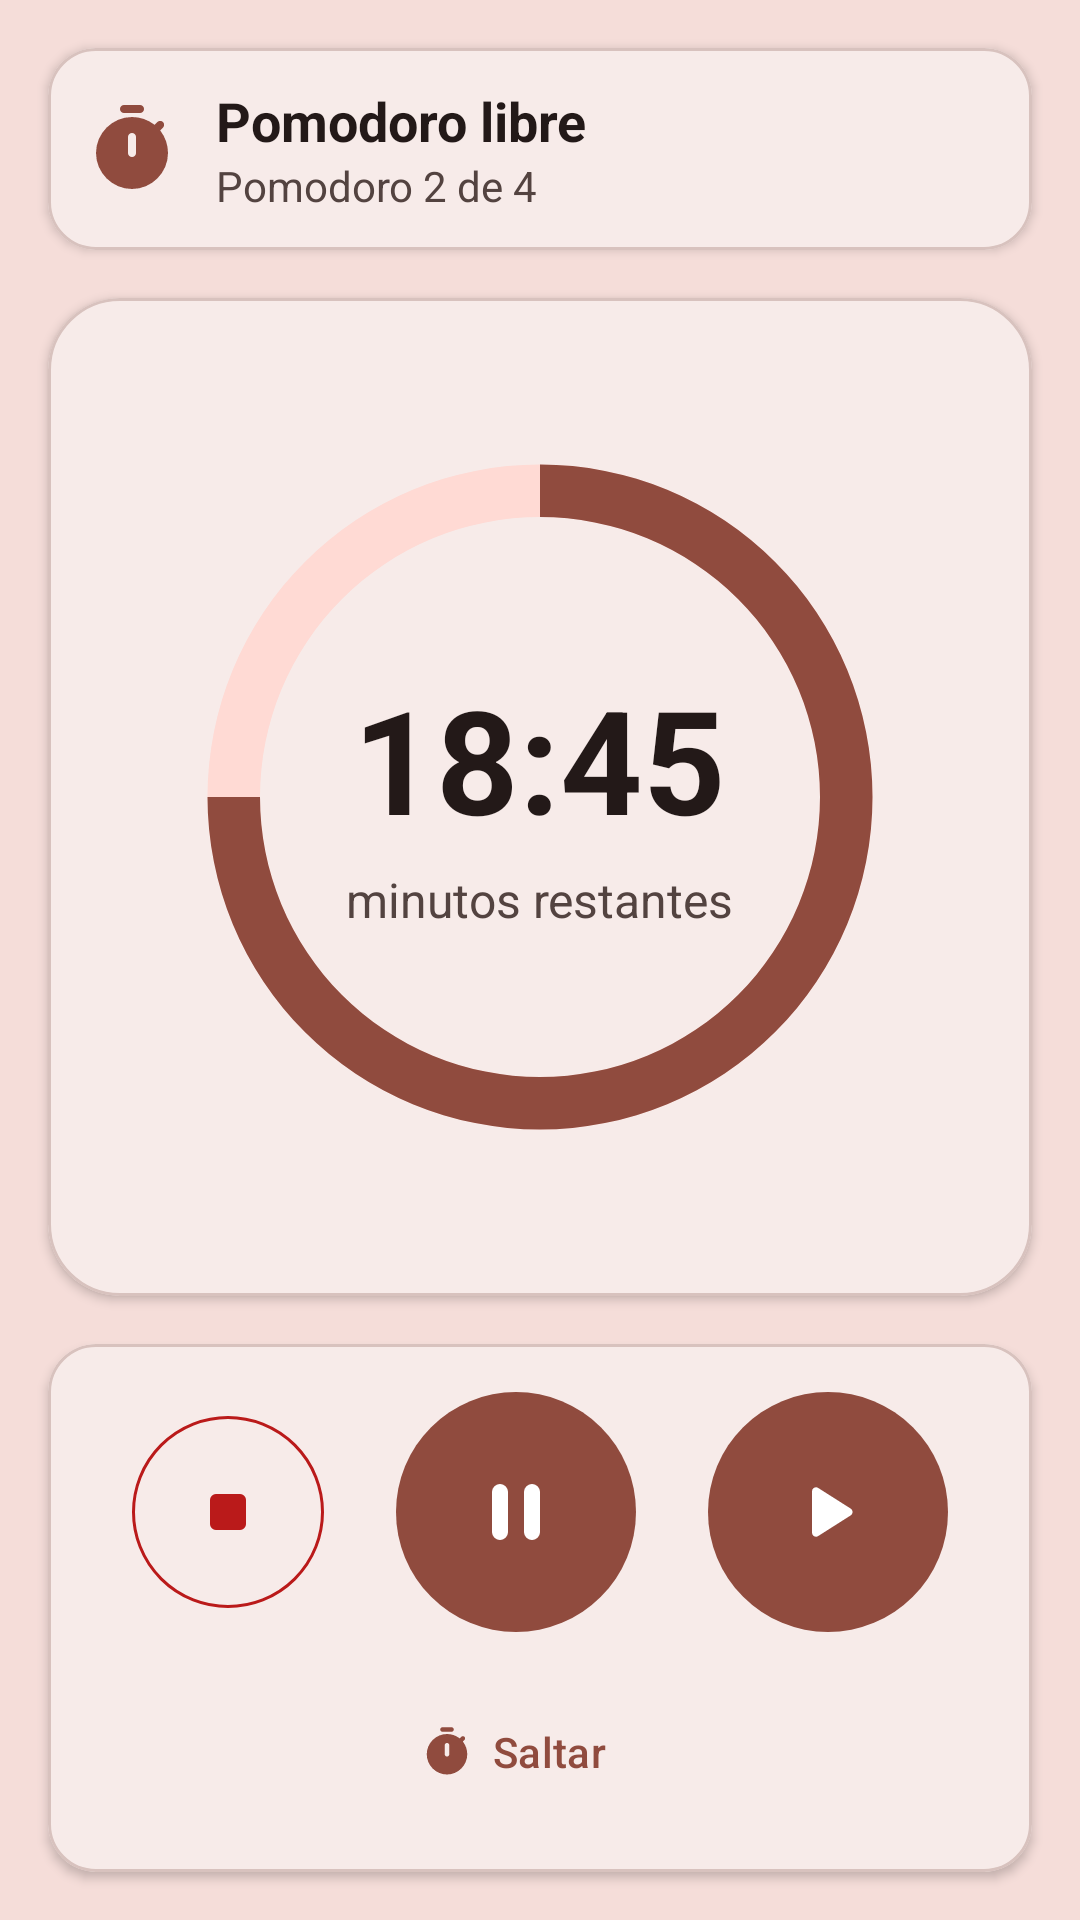

This screen was rendered from an Android layout file. Write that file and the resources it references.
<!-- AndroidManifest.xml: application theme Theme.PomodoroApp -->
<!-- res/layout/fragment_home.xml -->
<?xml version="1.0" encoding="utf-8"?>
<androidx.constraintlayout.widget.ConstraintLayout xmlns:android="http://schemas.android.com/apk/res/android"
    xmlns:app="http://schemas.android.com/apk/res-auto"
    xmlns:tools="http://schemas.android.com/tools"
    android:layout_width="match_parent"
    android:layout_height="match_parent"
    android:background="?attr/colorSurfaceVariant"
    tools:context=".ui.home.HomeFragment">

    
    <com.google.android.material.card.MaterialCardView
        android:id="@+id/headerCard"
        android:layout_width="match_parent"
        android:layout_height="wrap_content"
        android:layout_margin="16dp"
        app:cardCornerRadius="16dp"
        app:cardElevation="2dp"
        app:layout_constraintTop_toTopOf="parent"
        app:layout_constraintStart_toStartOf="parent"
        app:layout_constraintEnd_toEndOf="parent">

        <LinearLayout
            android:layout_width="match_parent"
            android:layout_height="wrap_content"
            android:orientation="horizontal"
            android:padding="12dp"
            android:gravity="center_vertical">

            <ImageView
                android:layout_width="32dp"
                android:layout_height="32dp"
                android:layout_marginEnd="12dp"
                android:src="@drawable/timer_icon"
                app:tint="?attr/colorPrimary" />

            <LinearLayout
                android:layout_width="0dp"
                android:layout_height="wrap_content"
                android:layout_weight="1"
                android:orientation="vertical">

                <TextView
                    android:id="@+id/taskText"
                    android:layout_width="wrap_content"
                    android:layout_height="wrap_content"
                    android:text="Pomodoro libre"
                    android:textSize="18sp"
                    android:textStyle="bold"
                    android:textColor="?attr/colorOnSurface"/>

                <TextView
                    android:id="@+id/pomodoroStatus"
                    android:layout_width="wrap_content"
                    android:layout_height="wrap_content"
                    android:text="Pomodoro 2 de 4"
                    android:textColor="?attr/colorOnSurfaceVariant"
                    android:textSize="14sp"/>
            </LinearLayout>

        </LinearLayout>
    </com.google.android.material.card.MaterialCardView>

    
    <com.google.android.material.card.MaterialCardView
        android:id="@+id/timerCard"
        android:layout_width="0dp"
        android:layout_height="0dp"
        android:layout_margin="16dp"
        app:cardCornerRadius="24dp"
        app:cardElevation="2dp"
        app:layout_constraintBottom_toTopOf="@id/controlCard"
        app:layout_constraintEnd_toEndOf="parent"
        app:layout_constraintStart_toStartOf="parent"
        app:layout_constraintTop_toBottomOf="@id/headerCard">

        <androidx.constraintlayout.widget.ConstraintLayout
            android:layout_width="match_parent"
            android:layout_height="match_parent"
            android:padding="16dp">

            
            <FrameLayout
                android:id="@+id/progressContainer"
                android:layout_width="280dp"
                android:layout_height="280dp"
                app:layout_constraintBottom_toBottomOf="parent"
                app:layout_constraintEnd_toEndOf="parent"
                app:layout_constraintStart_toStartOf="parent"
                app:layout_constraintTop_toTopOf="parent">

                
                <View
                    android:layout_width="match_parent"
                    android:layout_height="match_parent"
                    android:alpha="0.1"
                    android:background="@drawable/circular_progress" />

                
                <ProgressBar
                    android:id="@+id/progressCircle"
                    style="?android:attr/progressBarStyleHorizontal"
                    android:layout_width="match_parent"
                    android:layout_height="match_parent"
                    android:indeterminate="false"
                    android:max="100"
                    android:progress="75"
                    android:progressDrawable="@drawable/circular_progress"
                    android:rotation="-90" />

                
                <LinearLayout
                    android:layout_width="match_parent"
                    android:layout_height="match_parent"
                    android:gravity="center"
                    android:orientation="vertical">

                    
                    <TextView
                        android:id="@+id/timerText"
                        android:layout_width="wrap_content"
                        android:layout_height="wrap_content"
                        android:text="18:45"
                        android:textColor="?attr/colorOnSurface"
                        android:textSize="48sp"
                        android:textStyle="bold" />

                    
                    <TextView
                        android:id="@+id/minutesRemaining"
                        android:layout_width="wrap_content"
                        android:layout_height="wrap_content"
                        android:layout_marginTop="4dp"
                        android:text="minutos restantes"
                        android:textColor="?attr/colorOnSurfaceVariant"
                        android:textSize="16sp" />
                </LinearLayout>
            </FrameLayout>

            
        </androidx.constraintlayout.widget.ConstraintLayout>
    </com.google.android.material.card.MaterialCardView>

    
    <com.google.android.material.card.MaterialCardView
        android:id="@+id/controlCard"
        android:layout_width="match_parent"
        android:layout_height="wrap_content"
        android:layout_margin="16dp"
        app:cardCornerRadius="16dp"
        app:cardElevation="2dp"
        app:layout_constraintBottom_toBottomOf="parent"
        app:layout_constraintEnd_toEndOf="parent"
        app:layout_constraintStart_toStartOf="parent">

        <LinearLayout
            android:layout_width="match_parent"
            android:layout_height="wrap_content"
            android:orientation="vertical"
            android:padding="16dp">

            
            
            <LinearLayout
                android:id="@+id/buttonContainer"
                android:layout_width="match_parent"
                android:layout_height="wrap_content"
                android:gravity="center"
                android:orientation="horizontal">

                <com.google.android.material.button.MaterialButton
                    android:id="@+id/stopButton"
                    style="@style/Widget.Material3.Button.OutlinedButton"
                    android:layout_width="64dp"
                    android:layout_height="64dp"
                    android:insetLeft="0dp"
                    android:insetTop="0dp"
                    android:insetRight="0dp"
                    android:insetBottom="0dp"
                    android:padding="0dp"
                    app:icon="@drawable/stop_icon"
                    app:iconGravity="textStart"
                    app:iconPadding="0dp"
                    app:iconSize="24dp"
                    app:iconTint="?attr/colorError"
                    app:shapeAppearanceOverlay="@style/ShapeAppearance.Material3.Corner.Full"
                    app:strokeColor="?attr/colorError" />

                <com.google.android.material.button.MaterialButton
                    android:id="@+id/pauseButton"
                    style="@style/Widget.Material3.Button"
                    android:layout_width="80dp"
                    android:layout_height="80dp"
                    android:layout_marginHorizontal="24dp"
                    android:insetLeft="0dp"
                    android:insetTop="0dp"
                    android:insetRight="0dp"
                    android:insetBottom="0dp"
                    android:padding="0dp"
                    app:backgroundTint="?attr/colorPrimary"
                    app:icon="@drawable/pause_icon"
                    app:iconGravity="textStart"
                    app:iconPadding="0dp"
                    app:iconSize="32dp"
                    app:iconTint="?attr/colorOnPrimary"
                    app:shapeAppearanceOverlay="@style/ShapeAppearance.Material3.Corner.Full" />

                <com.google.android.material.button.MaterialButton
                    android:id="@+id/playButton"
                    style="@style/Widget.Material3.Button"
                    android:layout_width="80dp"
                    android:layout_height="80dp"
                    android:insetLeft="0dp"
                    android:insetTop="0dp"
                    android:insetRight="0dp"
                    android:insetBottom="0dp"
                    android:padding="0dp"
                    app:backgroundTint="?attr/colorPrimary"
                    app:icon="@drawable/play_icon"
                    app:iconGravity="textStart"
                    app:iconPadding="0dp"
                    app:iconSize="32dp"
                    app:iconTint="?attr/colorOnPrimary"
                    app:shapeAppearanceOverlay="@style/ShapeAppearance.Material3.Corner.Full" />
            </LinearLayout>

            
            <LinearLayout
                android:id="@+id/linearLayoutSkip"
                android:layout_width="match_parent"
                android:layout_height="wrap_content"
                android:layout_marginTop="16dp"
                android:gravity="center"
                android:orientation="horizontal"
                android:visibility="visible">

                <com.google.android.material.button.MaterialButton
                    android:id="@+id/skipButton"
                    style="@style/Widget.Material3.Button.TextButton"
                    android:layout_width="wrap_content"
                    android:layout_height="wrap_content"
                    android:layout_marginEnd="16dp"
                    android:text="Saltar"
                    android:textColor="?attr/colorPrimary"
                    app:icon="@drawable/timer_icon"
                    app:iconTint="?attr/colorPrimary" />

            </LinearLayout>
        </LinearLayout>
    </com.google.android.material.card.MaterialCardView>
</androidx.constraintlayout.widget.ConstraintLayout>
<!-- resources referenced by this layout -->
<resources>
  <!-- drawable play_icon (drawable) -->
  <vector xmlns:android="http://schemas.android.com/apk/res/android"
      android:width="24dp"
      android:height="24dp"
      android:viewportWidth="960"
      android:viewportHeight="960">
    <path
        android:pathData="M320,687v-414q0,-17 12,-28.5t28,-11.5q5,0 10.5,1.5T381,239l326,207q9,6 13.5,15t4.5,19q0,10 -4.5,19T707,514L381,721q-5,3 -10.5,4.5T360,727q-16,0 -28,-11.5T320,687Z"
        android:fillColor="#1f1f1f"/>
  </vector>
  <!-- drawable stop_icon (drawable) -->
  <vector xmlns:android="http://schemas.android.com/apk/res/android"
      android:width="24dp"
      android:height="24dp"
      android:viewportWidth="960"
      android:viewportHeight="960">
    <path
        android:pathData="M240,640v-320q0,-33 23.5,-56.5T320,240h320q33,0 56.5,23.5T720,320v320q0,33 -23.5,56.5T640,720L320,720q-33,0 -56.5,-23.5T240,640Z"
        android:fillColor="#1f1f1f"/>
  </vector>
  <color name="md_theme_primary">#904B3E</color>
  <color name="md_theme_onPrimary">#FFFFFF</color>
  <color name="md_theme_primaryContainer">#FFDAD4</color>
  <color name="md_theme_onPrimaryContainer">#733429</color>
  <color name="md_theme_secondary">#775650</color>
  <color name="md_theme_onSecondary">#FFFFFF</color>
  <color name="md_theme_secondaryContainer">#FFDAD4</color>
  <color name="md_theme_onSecondaryContainer">#5D3F3A</color>
  <color name="md_theme_tertiary">#6F5C2E</color>
  <color name="md_theme_onTertiary">#FFFFFF</color>
  <color name="md_theme_tertiaryContainer">#FAE0A6</color>
  <color name="md_theme_onTertiaryContainer">#554519</color>
  <color name="md_theme_error">#BA1A1A</color>
  <color name="md_theme_onError">#FFFFFF</color>
  <color name="md_theme_errorContainer">#FFDAD6</color>
  <color name="md_theme_onErrorContainer">#93000A</color>
  <color name="md_theme_background">#FFF8F6</color>
  <color name="md_theme_onBackground">#231918</color>
  <color name="md_theme_surface">#FFF8F6</color>
  <color name="md_theme_onSurface">#231918</color>
  <color name="md_theme_surfaceVariant">#F5DDD9</color>
  <color name="md_theme_onSurfaceVariant">#534340</color>
  <color name="md_theme_outline">#857370</color>
  <color name="md_theme_outlineVariant">#D8C2BE</color>
  <color name="md_theme_inverseSurface">#392E2C</color>
  <color name="md_theme_inverseOnSurface">#FFEDE9</color>
  <color name="md_theme_inversePrimary">#FFB4A6</color>
  <color name="md_theme_primaryFixed">#FFDAD4</color>
  <color name="md_theme_onPrimaryFixed">#3A0A04</color>
  <color name="md_theme_primaryFixedDim">#FFB4A6</color>
  <color name="md_theme_onPrimaryFixedVariant">#733429</color>
  <color name="md_theme_secondaryFixed">#FFDAD4</color>
  <color name="md_theme_onSecondaryFixed">#2C1511</color>
  <color name="md_theme_secondaryFixedDim">#E7BDB5</color>
  <color name="md_theme_onSecondaryFixedVariant">#5D3F3A</color>
  <color name="md_theme_tertiaryFixed">#FAE0A6</color>
  <color name="md_theme_onTertiaryFixed">#251A00</color>
  <color name="md_theme_tertiaryFixedDim">#DDC48C</color>
  <color name="md_theme_onTertiaryFixedVariant">#554519</color>
  <color name="md_theme_surfaceDim">#E8D6D3</color>
  <color name="md_theme_surfaceBright">#FFF8F6</color>
  <color name="md_theme_surfaceContainerLowest">#FFFFFF</color>
  <color name="md_theme_surfaceContainerLow">#FFF0EE</color>
  <color name="md_theme_surfaceContainer">#FCEAE6</color>
  <color name="md_theme_surfaceContainerHigh">#F7E4E1</color>
  <color name="md_theme_surfaceContainerHighest">#F1DFDB</color>
</resources>
